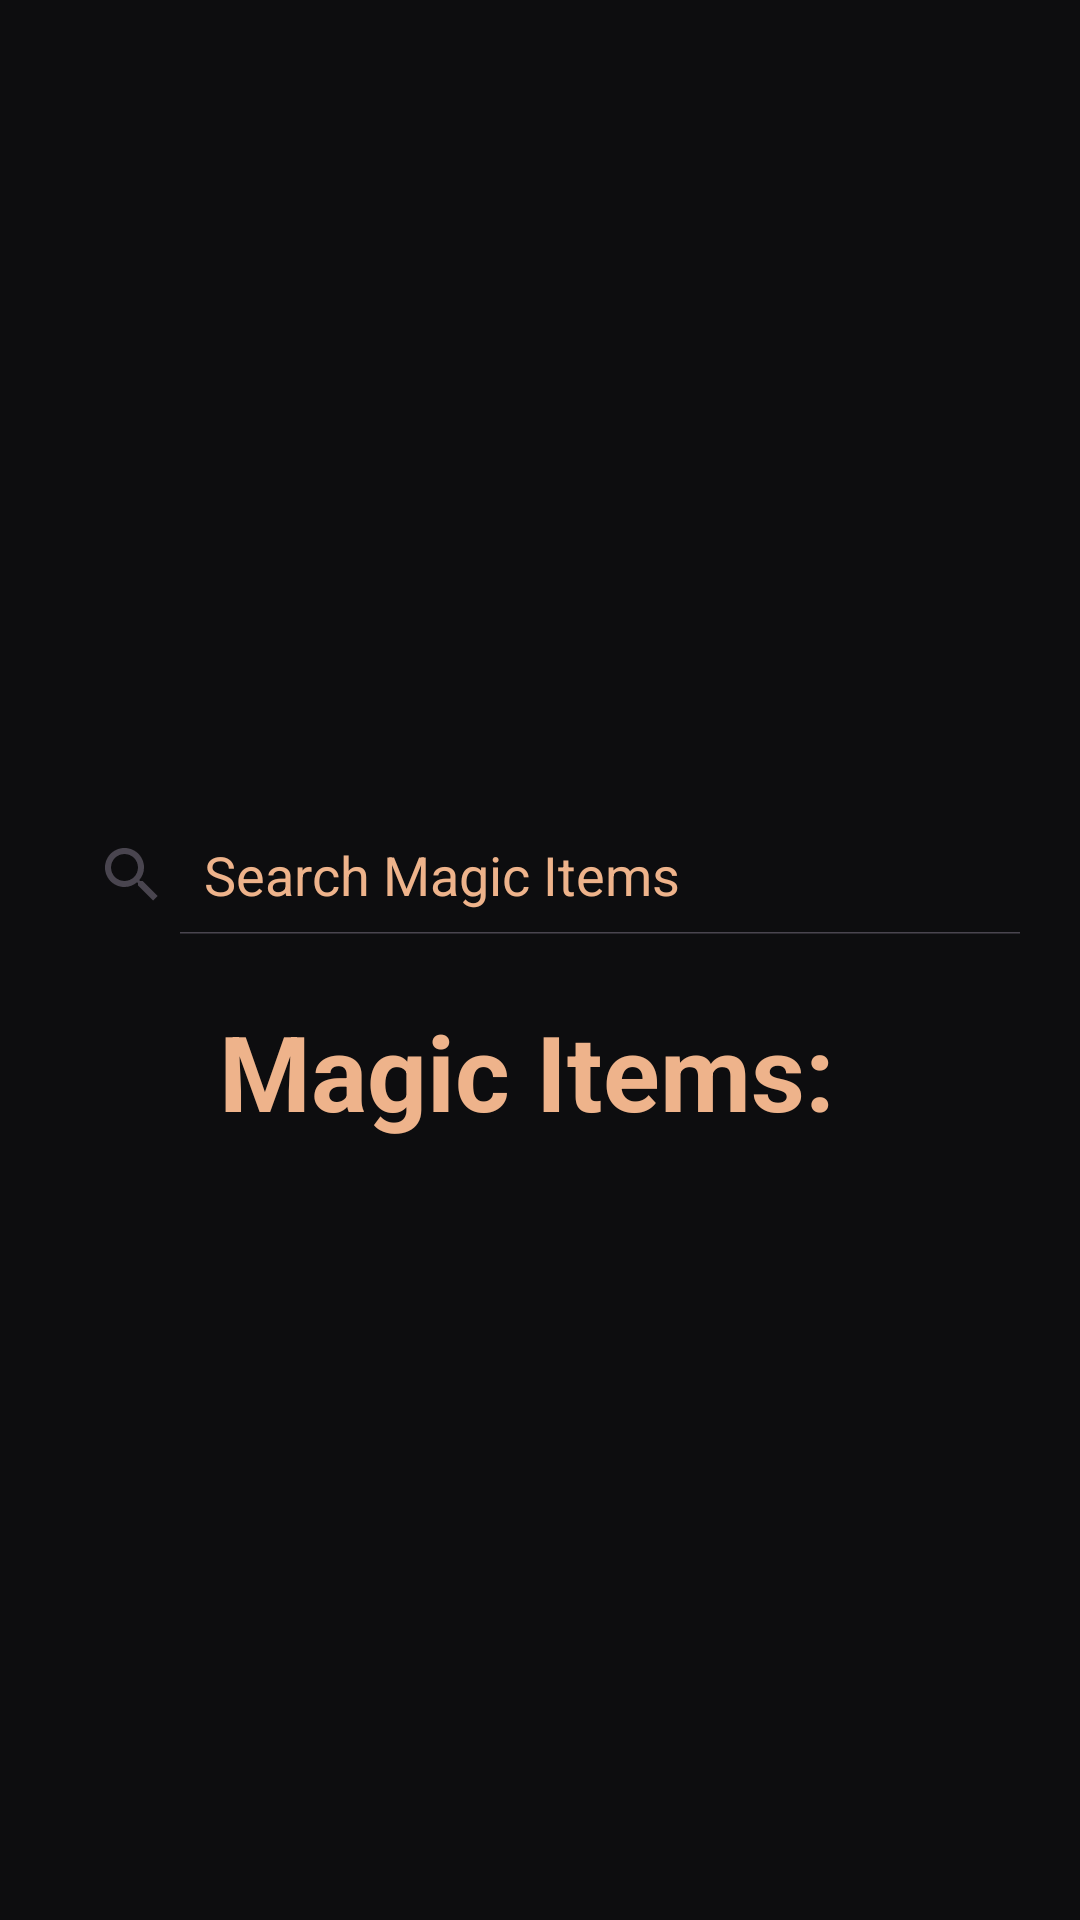

Here is an Android app screen rendered from its layout file. Give the layout XML and the strings, colors and styles it references.
<!-- AndroidManifest.xml: application theme Theme.GoogleServices -->
<!-- res/layout/fragment_list_items.xml -->
<?xml version="1.0" encoding="utf-8"?>
<LinearLayout xmlns:android="http://schemas.android.com/apk/res/android"
    xmlns:app="http://schemas.android.com/apk/res-auto"
    android:layout_width="match_parent"
    android:layout_height="match_parent"
    android:orientation="vertical"
    android:gravity="center"
    android:background="@color/primary_background">


    <SearchView
        android:id="@+id/search_items"
        android:layout_width="match_parent"
        android:layout_height="wrap_content"
        android:layout_margin="8dp"
        android:iconifiedByDefault="false"
        android:padding="4dp"
        android:queryHint="Search Magic Items" />

    <TextView
        android:id="@+id/home_text"
        android:layout_width="wrap_content"
        android:layout_height="wrap_content"
        android:layout_marginTop="10sp"
        android:text="Magic Items: "
        android:textSize="35sp"
        android:textStyle="bold"
        android:textColor="@color/text_color" />

    <androidx.recyclerview.widget.RecyclerView
        android:id="@+id/recycler_view"
        android:layout_width="match_parent"
        android:layout_height="wrap_content"
        android:scrollbars="vertical"
        android:fadeScrollbars="false"
        android:scrollbarFadeDuration="0" />

</LinearLayout>
<!-- resources referenced by this layout -->
<resources>
  <color name="primary_background">#0d0d0f</color>
  <color name="text_color">#eeb38b</color>
  <style name="Theme.GoogleServices" parent="Base.Theme.GoogleServices">
          <item name="android:editTextColor">@color/text_color</item>
          <item name="android:textColorHint">@color/text_color</item>
      </style>
  <style name="Base.Theme.GoogleServices" parent="Theme.Material3.DayNight.NoActionBar">
          
          
      </style>
</resources>
